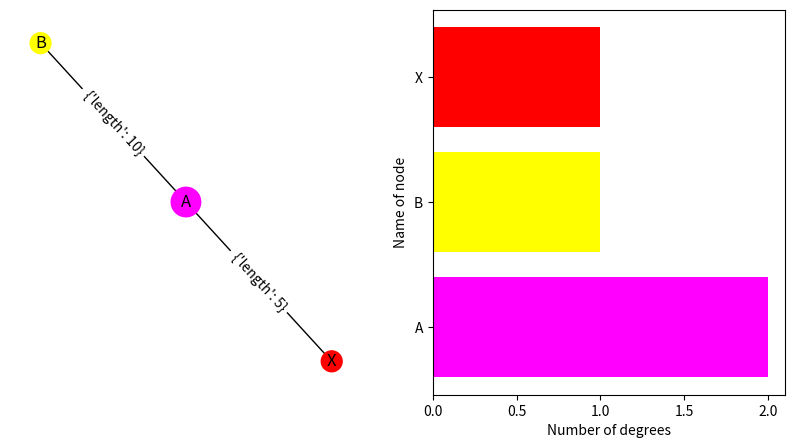

The matplotlib source for this figure:
import matplotlib.pyplot as plt
import networkx as nx

# Graphオブジェクトの作成
G = nx.Graph()
 
# nodeデータの追加
G.add_nodes_from(["A", "B", "X"])
 
# edgeデータの追加
G.add_edges_from([("A", "B")])
G.add_edges_from([("A", "X")])
G.add_edge("A", "B", length = 10)

G.add_edge("A", "X", length = 5)
pos = nx.spring_layout(G)
# nx.draw(G, pos)
# nx.draw_networkx_edge_labels(G, pos)
 
# ネットワークの可視化
# nx.draw(G, with_labels = True)
# plt.show()
# nx.draw(G, with_labels=True, node_color = "red", edge_color = "gray", node_size = 500, width = 5)
# plt.show()


colors = ["magenta", "yellow", "red"]
# nx.draw(G, with_labels=True, node_color = colors)  # 色付きノードとエッジ3

# ネットワーク全体の次数の平均値を計算
average_deg = sum(d for n, d in G.degree()) / G.number_of_nodes()
# ノードの次数に比例するようにサイズを設定
sizes = [300*deg/average_deg for node, deg in G.degree()]
print('deg:{} {}'.format(average_deg,G.degree))
print(sizes)
# [300.0, 300.0]

# グラフの出力
plt.figure(figsize = (10,5))
plt.subplot(121)
nx.draw(G,pos, with_labels=True, node_color = colors, node_size = sizes, edge_color = "black")
nx.draw_networkx_edge_labels(G, pos)
# plt.show() # ←棒グラフと並べて表示する場合は消します。




# 棒グラフ
# 次数の多い順番でnodeを並び替える
nodes_sorted_by_degree = sorted(G.degree(), key=lambda x: x[1], reverse=True)
print(nodes_sorted_by_degree)
# [('C', 4), ('B', 3), ('F', 2), ('A', 1), ('D', 1), ('E', 1)]
 
# 色のリストを次数順に並び替える
colors_dict = dict(zip(G.nodes(), colors))
colors_sorted = [colors_dict[node] for node, _ in nodes_sorted_by_degree]
print(colors_sorted)
# ['red', 'green', 'yellow', 'lightblue', 'cyan', 'magenta']
 
# グラフの出力
x, height = list(zip(*nodes_sorted_by_degree))
plt.subplot(122)
plt.xlabel("Number of degrees")
plt.ylabel("Name of node")
plt.barh(x, height, color = colors_sorted)
plt.show()
